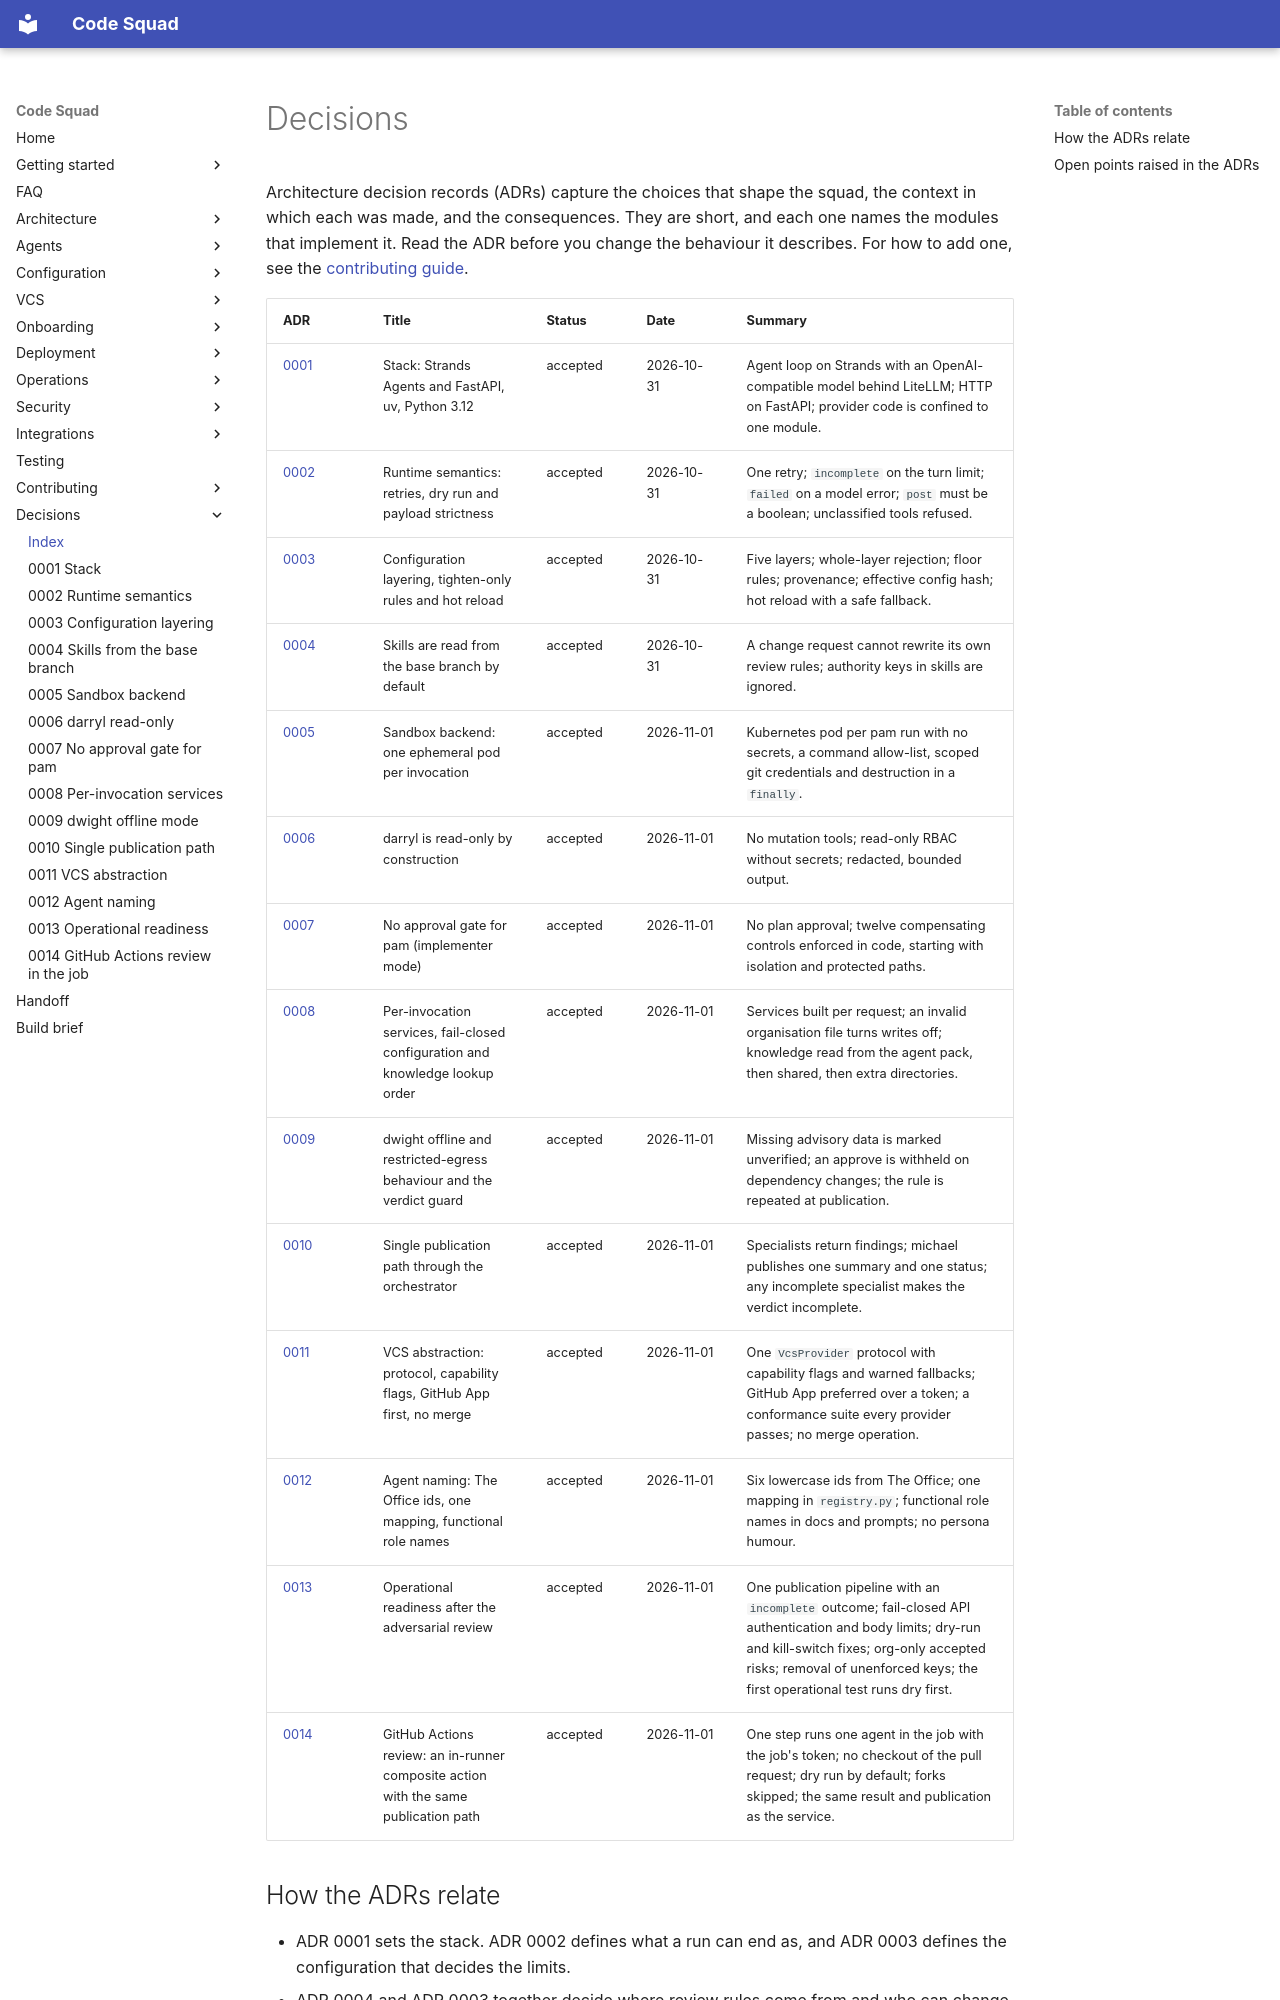

repository: acarmisc/the-office-ai-squad · page: decisions/index.html · generator: mkdocs

# Decisions

Architecture decision records (ADRs) capture the choices that shape the squad, the context in which each was made, and the
consequences. They are short, and each one names the modules that implement it. Read the ADR before you change the behaviour it
describes. For how to add one, see the [contributing guide](../contributing/index.md#adr-process).

| ADR | Title | Status | Date | Summary |
| --- | --- | --- | --- | --- |
| [0001](0001-stack.md) | Stack: Strands Agents and FastAPI, uv, Python 3.12 | accepted | 2026-10-31 | Agent loop on Strands with an OpenAI-compatible model behind LiteLLM; HTTP on FastAPI; provider code is confined to one module. |
| [0002](0002-runtime-semantics.md) | Runtime semantics: retries, dry run and payload strictness | accepted | 2026-10-31 | One retry; `incomplete` on the turn limit; `failed` on a model error; `post` must be a boolean; unclassified tools refused. |
| [0003](0003-configuration-layering.md) | Configuration layering, tighten-only rules and hot reload | accepted | 2026-10-31 | Five layers; whole-layer rejection; floor rules; provenance; effective config hash; hot reload with a safe fallback. |
| [0004](0004-skills-from-base-branch.md) | Skills are read from the base branch by default | accepted | 2026-10-31 | A change request cannot rewrite its own review rules; authority keys in skills are ignored. |
| [0005](0005-sandbox-backend.md) | Sandbox backend: one ephemeral pod per invocation | accepted | 2026-11-01 | Kubernetes pod per pam run with no secrets, a command allow-list, scoped git credentials and destruction in a `finally`. |
| [0006](0006-darryl-read-only.md) | darryl is read-only by construction | accepted | 2026-11-01 | No mutation tools; read-only RBAC without secrets; redacted, bounded output. |
| [0007](0007-no-approval-gate-for-pam.md) | No approval gate for pam (implementer mode) | accepted | 2026-11-01 | No plan approval; twelve compensating controls enforced in code, starting with isolation and protected paths. |
| [0008](0008-per-invocation-services.md) | Per-invocation services, fail-closed configuration and knowledge lookup order | accepted | 2026-11-01 | Services built per request; an invalid organisation file turns writes off; knowledge read from the agent pack, then shared, then extra directories. |
| [0009](0009-dwight-offline-mode.md) | dwight offline and restricted-egress behaviour and the verdict guard | accepted | 2026-11-01 | Missing advisory data is marked unverified; an approve is withheld on dependency changes; the rule is repeated at publication. |
| [0010](0010-orchestrator-single-publication-path.md) | Single publication path through the orchestrator | accepted | 2026-11-01 | Specialists return findings; michael publishes one summary and one status; any incomplete specialist makes the verdict incomplete. |
| [0011](0011-vcs-abstraction.md) | VCS abstraction: protocol, capability flags, GitHub App first, no merge | accepted | 2026-11-01 | One `VcsProvider` protocol with capability flags and warned fallbacks; GitHub App preferred over a token; a conformance suite every provider passes; no merge operation. |
| [0012](0012-agent-naming.md) | Agent naming: The Office ids, one mapping, functional role names | accepted | 2026-11-01 | Six lowercase ids from The Office; one mapping in `registry.py`; functional role names in docs and prompts; no persona humour. |
| [0013](0013-operational-readiness.md) | Operational readiness after the adversarial review | accepted | 2026-11-01 | One publication pipeline with an `incomplete` outcome; fail-closed API authentication and body limits; dry-run and kill-switch fixes; org-only accepted risks; removal of unenforced keys; the first operational test runs dry first. |
| [0014](0014-github-actions-review.md) | GitHub Actions review: an in-runner composite action with the same publication path | accepted | 2026-11-01 | One step runs one agent in the job with the job's token; no checkout of the pull request; dry run by default; forks skipped; the same result and publication as the service. |
